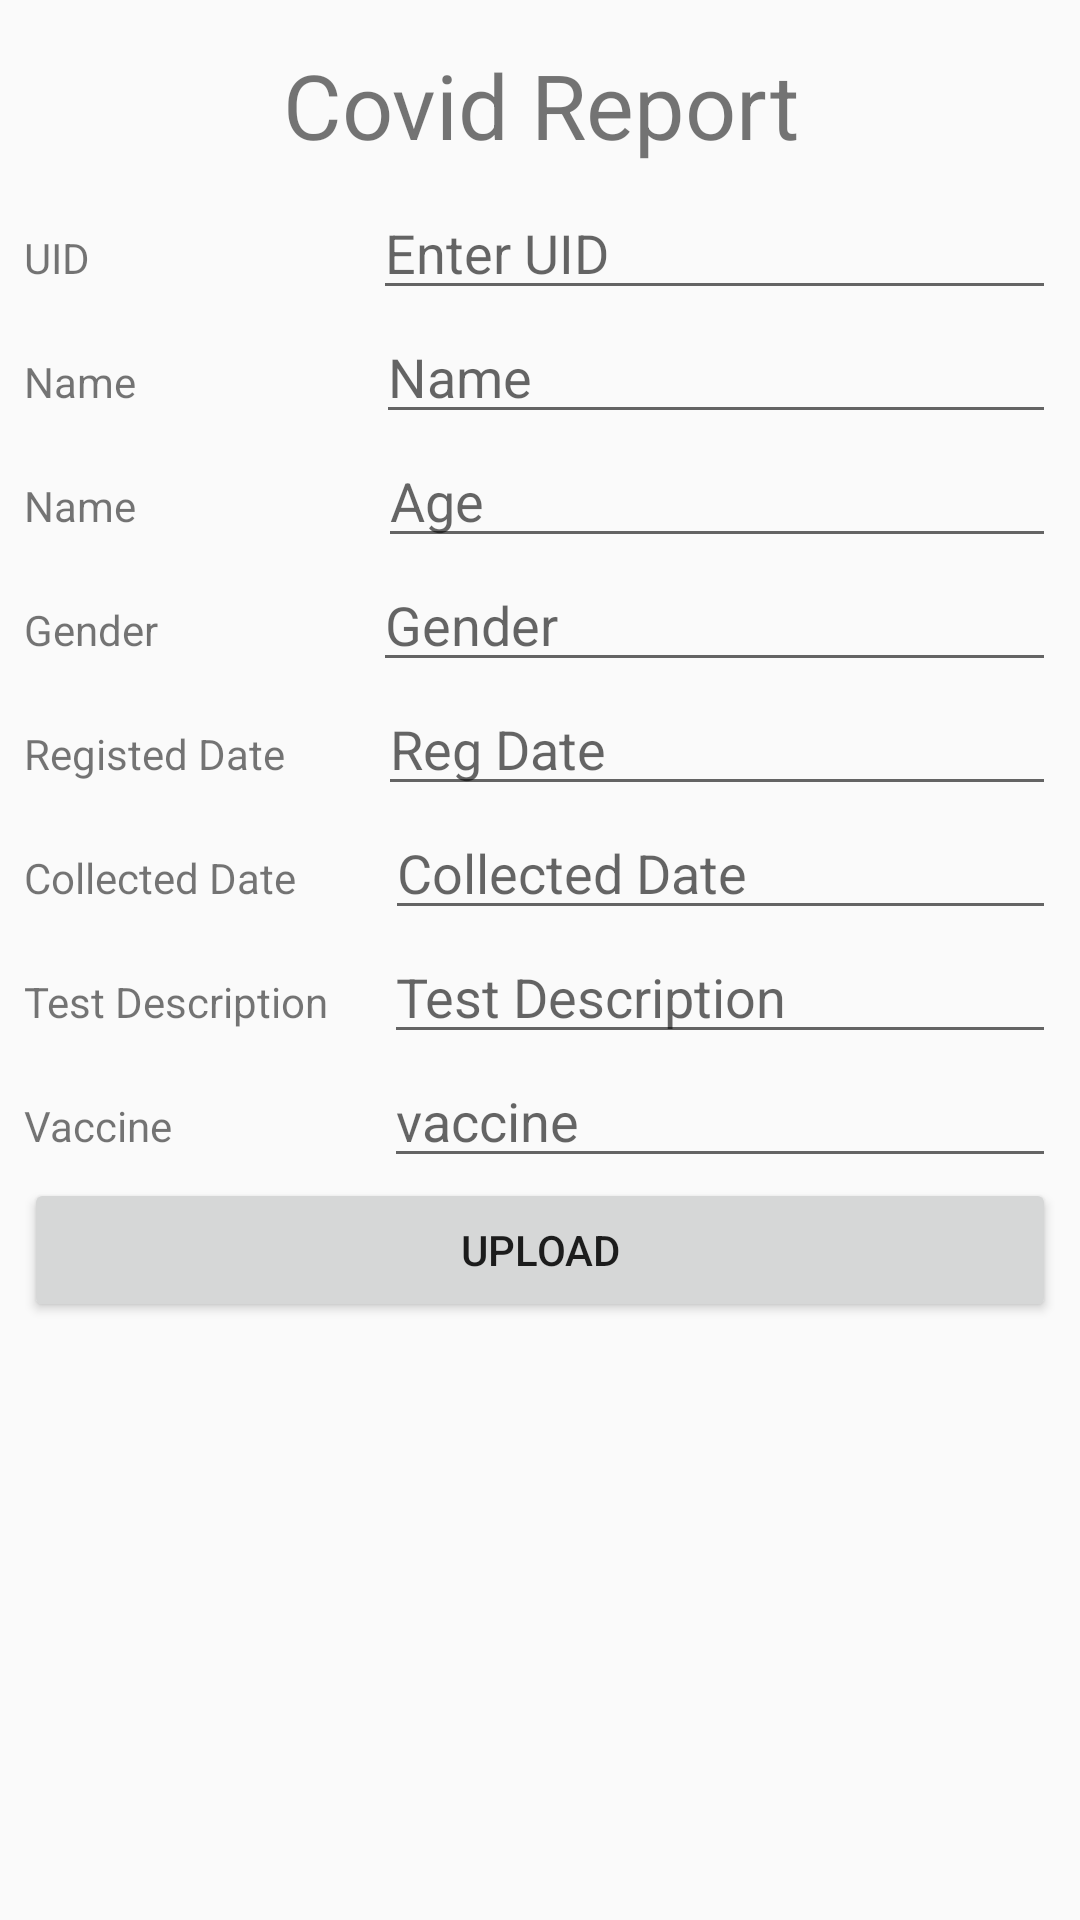

Reconstruct the res/layout file that produces this screen, plus the resources it refers to.
<!-- AndroidManifest.xml: application theme Theme.AppointmentBooking -->
<!-- res/layout/covid_report.xml -->
<?xml version="1.0" encoding="utf-8"?>
<androidx.constraintlayout.widget.ConstraintLayout xmlns:android="http://schemas.android.com/apk/res/android"
    xmlns:app="http://schemas.android.com/apk/res-auto"
    xmlns:tools="http://schemas.android.com/tools"
    android:layout_width="match_parent"
    android:layout_height="match_parent"
    tools:context=".CovidReport">

    <ScrollView
        android:layout_width="match_parent"
        android:layout_height="match_parent"
        android:layout_marginStart="8dp"
        android:layout_marginTop="8dp"
        android:layout_marginEnd="8dp"
        android:layout_marginBottom="8dp"
        app:layout_constraintBottom_toBottomOf="parent"
        app:layout_constraintEnd_toEndOf="parent"
        app:layout_constraintStart_toStartOf="parent"
        app:layout_constraintTop_toTopOf="parent">

        <LinearLayout
            android:layout_width="match_parent"
            android:layout_height="wrap_content"
            android:orientation="vertical">

            <TextView
                android:id="@+id/textView13"
                android:layout_width="match_parent"
                android:layout_height="54dp"
                android:gravity="center"
                android:text="Covid Report"
                android:textSize="30sp" />

            <LinearLayout
                android:layout_width="match_parent"
                android:layout_height="wrap_content"
                android:orientation="horizontal">

                <TextView
                    android:id="@+id/textView14"
                    android:layout_width="99dp"
                    android:layout_height="wrap_content"
                    android:layout_weight="1"
                    android:text="UID" />

                <EditText
                    android:id="@+id/covUid"
                    android:layout_width="wrap_content"
                    android:layout_height="wrap_content"
                    android:layout_weight="1"
                    android:ems="10"
                    android:hint="Enter UID"
                    android:inputType="textPersonName" />
            </LinearLayout>

            <LinearLayout
                android:layout_width="match_parent"
                android:layout_height="wrap_content"
                android:orientation="horizontal">

                <TextView
                    android:id="@+id/textView15"
                    android:layout_width="101dp"
                    android:layout_height="wrap_content"
                    android:layout_weight="1"
                    android:text="Name" />

                <EditText
                    android:id="@+id/covName"
                    android:layout_width="wrap_content"
                    android:layout_height="wrap_content"
                    android:layout_weight="1"
                    android:ems="10"
                    android:hint="Name"
                    android:inputType="textPersonName" />
            </LinearLayout>

            <LinearLayout
                android:layout_width="match_parent"
                android:layout_height="wrap_content"
                android:orientation="horizontal">

                <TextView
                    android:layout_width="102dp"
                    android:layout_height="wrap_content"
                    android:layout_weight="1"
                    android:text="Name" />

                <EditText
                    android:id="@+id/covAge"
                    android:layout_width="wrap_content"
                    android:layout_height="wrap_content"
                    android:layout_weight="1"
                    android:ems="10"
                    android:hint="Age"
                    android:inputType="number" />
            </LinearLayout>

            <LinearLayout
                android:layout_width="match_parent"
                android:layout_height="wrap_content"
                android:orientation="horizontal">

                <TextView
                    android:layout_width="99dp"
                    android:layout_height="wrap_content"
                    android:layout_weight="1"
                    android:text="Gender" />

                <EditText
                    android:id="@+id/covGender"
                    android:layout_width="wrap_content"
                    android:layout_height="wrap_content"
                    android:layout_weight="1"
                    android:ems="10"
                    android:hint="Gender"
                    android:inputType="textPersonName" />
            </LinearLayout>

            <LinearLayout
                android:layout_width="match_parent"
                android:layout_height="wrap_content"
                android:orientation="horizontal">

                <TextView
                    android:layout_width="102dp"
                    android:layout_height="wrap_content"
                    android:layout_weight="1"
                    android:text="Registed Date" />

                <EditText
                    android:id="@+id/covRegDate"
                    android:layout_width="wrap_content"
                    android:layout_height="wrap_content"
                    android:layout_weight="1"
                    android:ems="10"
                    android:hint="Reg Date"
                    android:inputType="textPersonName" />
            </LinearLayout>

            <LinearLayout
                android:layout_width="match_parent"
                android:layout_height="wrap_content"
                android:orientation="horizontal">

                <TextView
                    android:layout_width="107dp"
                    android:layout_height="wrap_content"
                    android:layout_weight="1"
                    android:text="Collected Date" />

                <EditText
                    android:id="@+id/covColDate"
                    android:layout_width="wrap_content"
                    android:layout_height="wrap_content"
                    android:layout_weight="1"
                    android:ems="10"
                    android:hint="Collected Date"
                    android:inputType="textPersonName" />
            </LinearLayout>

            <LinearLayout
                android:layout_width="match_parent"
                android:layout_height="wrap_content"
                android:orientation="horizontal">

                <TextView
                    android:layout_width="106dp"
                    android:layout_height="wrap_content"
                    android:layout_weight="1"
                    android:text="Test Description" />

                <EditText
                    android:id="@+id/covTestDes"
                    android:layout_width="wrap_content"
                    android:layout_height="wrap_content"
                    android:layout_weight="1"
                    android:ems="10"
                    android:hint="Test Description"
                    android:inputType="textPersonName" />
            </LinearLayout>

            <LinearLayout
                android:layout_width="match_parent"
                android:layout_height="wrap_content"
                android:orientation="horizontal">

                <TextView
                    android:layout_width="106dp"
                    android:layout_height="wrap_content"
                    android:layout_weight="1"
                    android:text="Vaccine" />

                <EditText
                    android:id="@+id/covVacine"
                    android:layout_width="wrap_content"
                    android:layout_height="wrap_content"
                    android:layout_weight="1"
                    android:ems="10"
                    android:hint="vaccine"
                    android:inputType="textPersonName" />
            </LinearLayout>

            <Button
                android:id="@+id/button4"
                android:layout_width="match_parent"
                android:layout_height="wrap_content"
                android:onClick="uploadCovidReport"
                android:text="UPLOAD" />
        </LinearLayout>
    </ScrollView>

</androidx.constraintlayout.widget.ConstraintLayout>
<!-- resources referenced by this layout -->
<resources>
  <style name="Theme.AppointmentBooking" parent="Theme.AppCompat.DayNight.DarkActionBar">
          
          <item name="colorPrimary">@color/purple_500</item>
          <item name="colorPrimaryVariant">@color/purple_700</item>
          <item name="colorOnPrimary">@color/white</item>
          
          <item name="colorSecondary">@color/teal_200</item>
          <item name="colorSecondaryVariant">@color/teal_700</item>
          <item name="colorOnSecondary">@color/black</item>
          
          <item name="android:statusBarColor" tools:targetApi="l">?attr/colorPrimaryVariant</item>
          
      </style>
  <!-- not gathered from this repository: default colours our renderer supplied (Android Studio template values) -->
  <color name="purple_500">#FF6200EE</color>
  <color name="purple_700">#FF3700B3</color>
  <color name="teal_200">#FF03DAC5</color>
  <color name="teal_700">#FF018786</color>
  <color name="black">#FF000000</color>
  <color name="white">#FFFFFFFF</color>
</resources>
